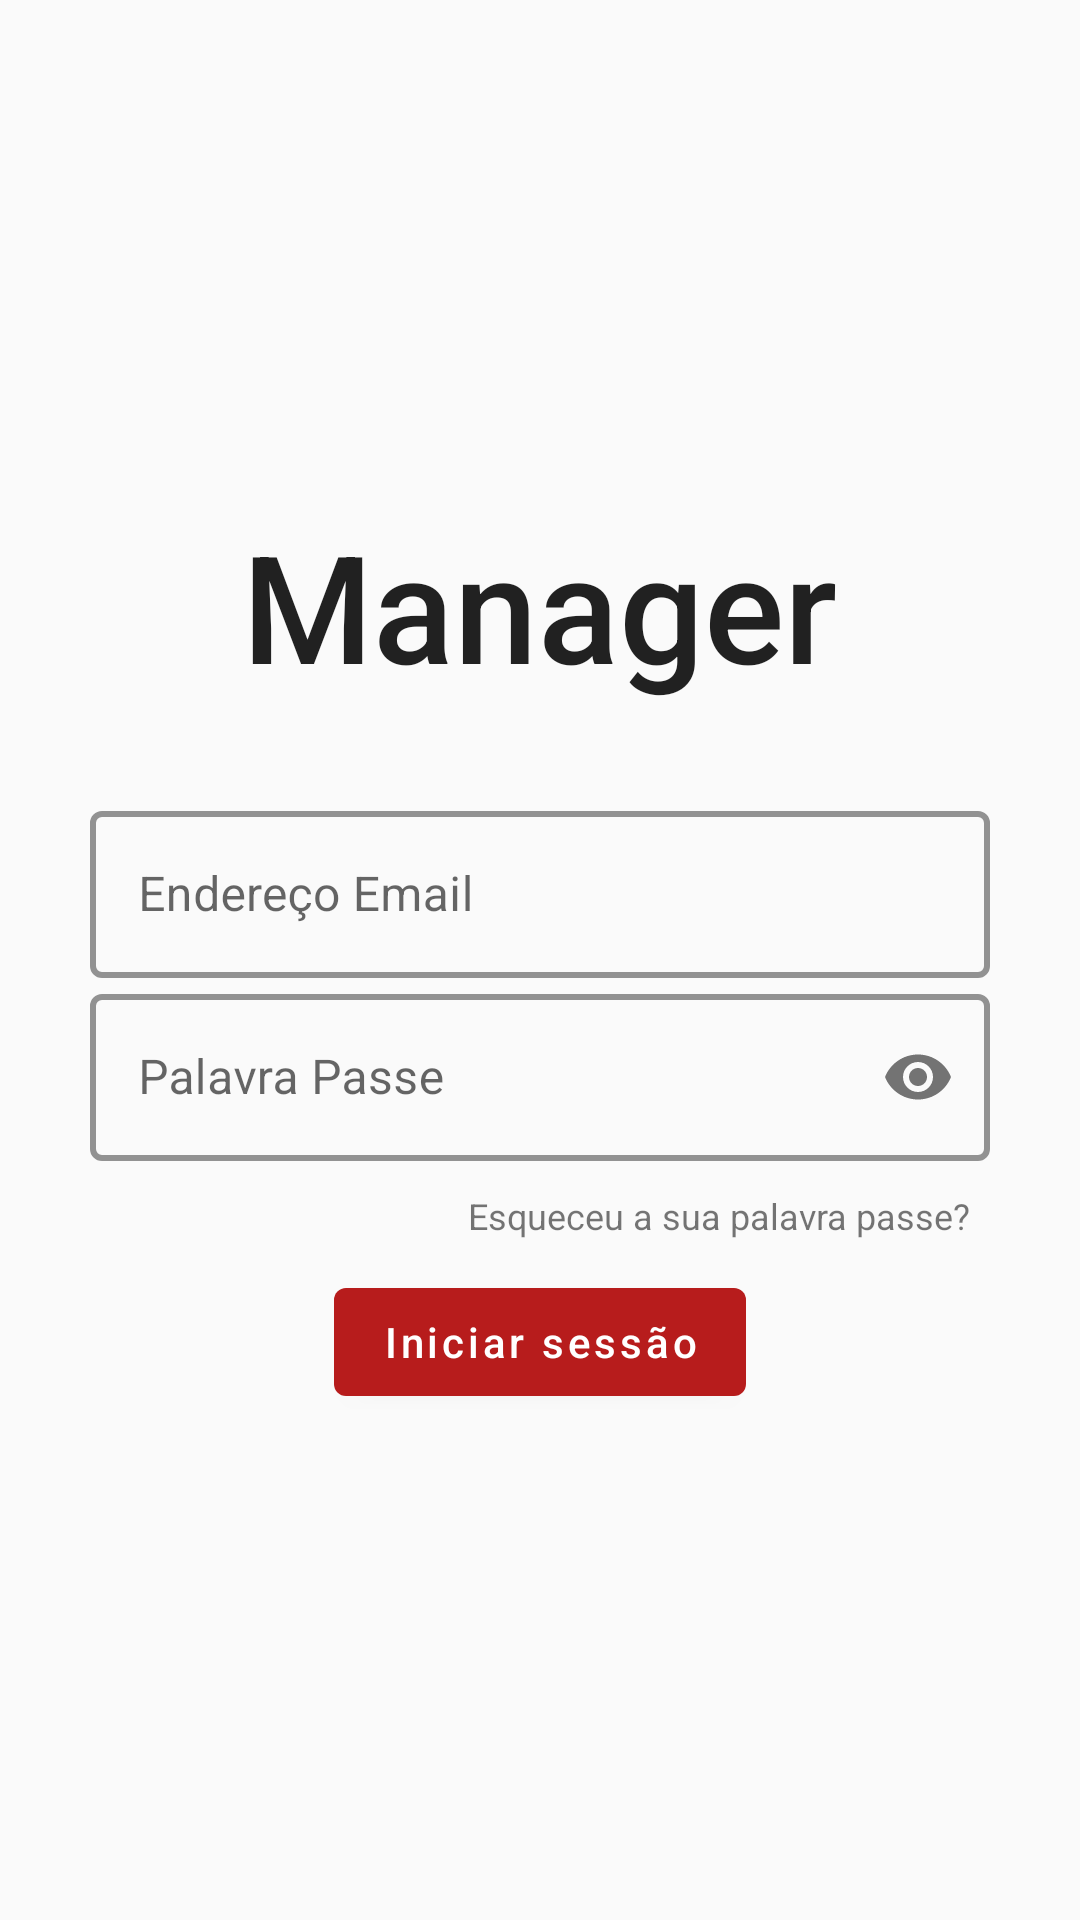

This screen was rendered from an Android layout file. Write that file and the resources it references.
<!-- AndroidManifest.xml: application theme Theme.Manager -->
<!-- res/layout/fragment_login.xml -->
<?xml version="1.0" encoding="utf-8"?>
<layout xmlns:android="http://schemas.android.com/apk/res/android"
    xmlns:app="http://schemas.android.com/apk/res-auto">

    <data>
        <variable
            name="loginViewModel"
            type="com.manager.login.loginAndsignUp.ViewModelLogin" />
    </data>

    <LinearLayout
        android:layout_width="match_parent"
        android:layout_height="match_parent"
        android:gravity="center"
        android:orientation="vertical">

        <TextView
            android:layout_width="wrap_content"
            android:layout_height="wrap_content"
            android:layout_gravity="center"
            android:layout_marginBottom="30dp"
            android:text="@string/app_name"
            android:textAppearance="@style/TextAppearance.AppCompat.Body2"
            android:textSize="50sp" />


        <com.google.android.material.textfield.TextInputLayout
            style="@style/TextInputLayoutStyle"
            android:layout_width="300dp"
            android:layout_height="wrap_content"
            android:ems="10"
            android:hint="@string/mail"
            app:hintAnimationEnabled="true">

            <com.google.android.material.textfield.TextInputEditText
                android:id="@+id/edit_email"
                android:layout_width="match_parent"
                android:layout_height="wrap_content"
                android:inputType="textEmailAddress" />
        </com.google.android.material.textfield.TextInputLayout>

        <com.google.android.material.textfield.TextInputLayout
            style="@style/TextInputLayoutStyle"
            android:layout_width="300dp"
            android:layout_height="wrap_content"
            android:ems="10"
            android:hint="@string/password"
            app:hintAnimationEnabled="true"
            app:passwordToggleEnabled="true">

            <com.google.android.material.textfield.TextInputEditText
                android:id="@+id/edit_password"
                android:layout_width="match_parent"
                android:layout_height="wrap_content"
                android:inputType="textPassword" />
        </com.google.android.material.textfield.TextInputLayout>

        <TextView
            android:id="@+id/txt_forget_password"
            android:layout_width="wrap_content"
            android:layout_height="wrap_content"
            android:layout_marginStart="60dp"
            android:layout_marginTop="10dp"
            android:onClick="@{() -> loginViewModel.onClickPasswordForgot()}"
            android:text="@string/forgot_password_question"
            android:textSize="12sp" />

        <com.google.android.material.button.MaterialButton
            android:id="@+id/btn_login"
            android:layout_width="wrap_content"
            android:layout_height="wrap_content"
            android:layout_marginTop="10dp"
            android:onClick="@{ () -> loginViewModel.login(editPassword,editEmail)}"
            android:text="@string/login"
            android:textAllCaps="false" />

        <ProgressBar
            android:id="@+id/progressbar_loading_login"
            android:layout_width="wrap_content"
            android:layout_height="wrap_content"
            android:layout_marginTop="10dp"
            android:visibility="gone" />


    </LinearLayout>
</layout>
<!-- resources referenced by this layout -->
<resources>
  <string name="app_name">Manager</string>
  <string name="forgot_password_question">Esqueceu a sua palavra passe?</string>
  <string name="login">Iniciar sessão</string>
  <string name="mail">Endereço Email</string>
  <string name="password">Palavra Passe</string>
  <style name="TextInputLayoutStyle" parent="Widget.MaterialComponents.TextInputLayout.OutlinedBox">
          <item name="boxStrokeColor">#483D8B</item>
          <item name="boxStrokeWidth">2dp</item>
          <item name="hintTextColor">@color/black</item>
          <item name="android:textColor">@color/black</item>
      </style>
  <style name="Theme.Manager" parent="Theme.MaterialComponents.Light.Bridge">
      
      <item name="colorPrimary">#b71c1c</item>
      <item name="colorPrimaryDark">#7f0000</item>
      <item name="colorAccent">#f05545</item>
      <item name="background">@color/white</item>
      </style>
  <!-- not gathered from this repository: default colours our renderer supplied (Android Studio template values) -->
  <color name="black">#FF000000</color>
  <color name="white">#FFFFFFFF</color>
</resources>
